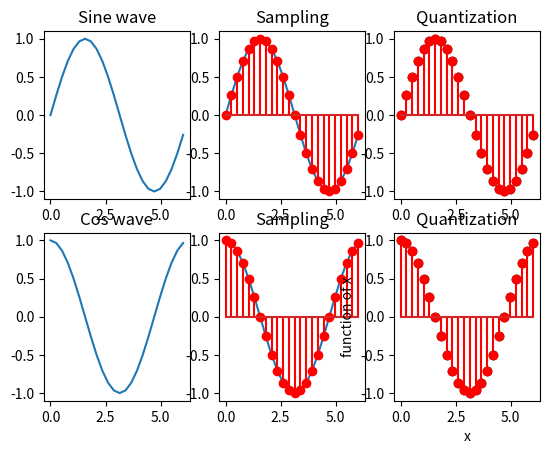

Generate this figure with matplotlib:
# ploting sin wave and sampling it and quantizing it 

import numpy as np
import matplotlib.pyplot as plot
import math

figure, axis = plot.subplots(2, 3)
time        = np.arange(0, 2*math.pi, math.pi/12)
amplitude   = np.sin(time)
amplitude_1   = np.cos(time)

plot.xlabel('x')
plot.ylabel('function of x')


axis[0, 0].plot(time, amplitude)
axis[0, 0].set_title("Sine wave")

axis[0, 1].plot(time, amplitude)
axis[0, 1].set_title("Sampling")
axis[0, 1].stem(time,amplitude, 'r', )

axis[0, 2].plot(time, amplitude, 'o', color='black')
axis[0, 2].set_title("Quantization")
axis[0, 2].stem(time,amplitude, 'r', )


axis[1, 0].plot(time, amplitude_1)
axis[1, 0].set_title("Cos wave")

axis[1, 1].plot(time, amplitude_1)
axis[1, 1].set_title("Sampling")
axis[1, 1].stem(time,amplitude_1, 'r', )

axis[1, 2].plot(time, amplitude_1, 'o', color='black')
axis[1, 2].set_title("Quantization")
axis[1, 2].stem(time,amplitude_1, 'r', )


plot.show()

